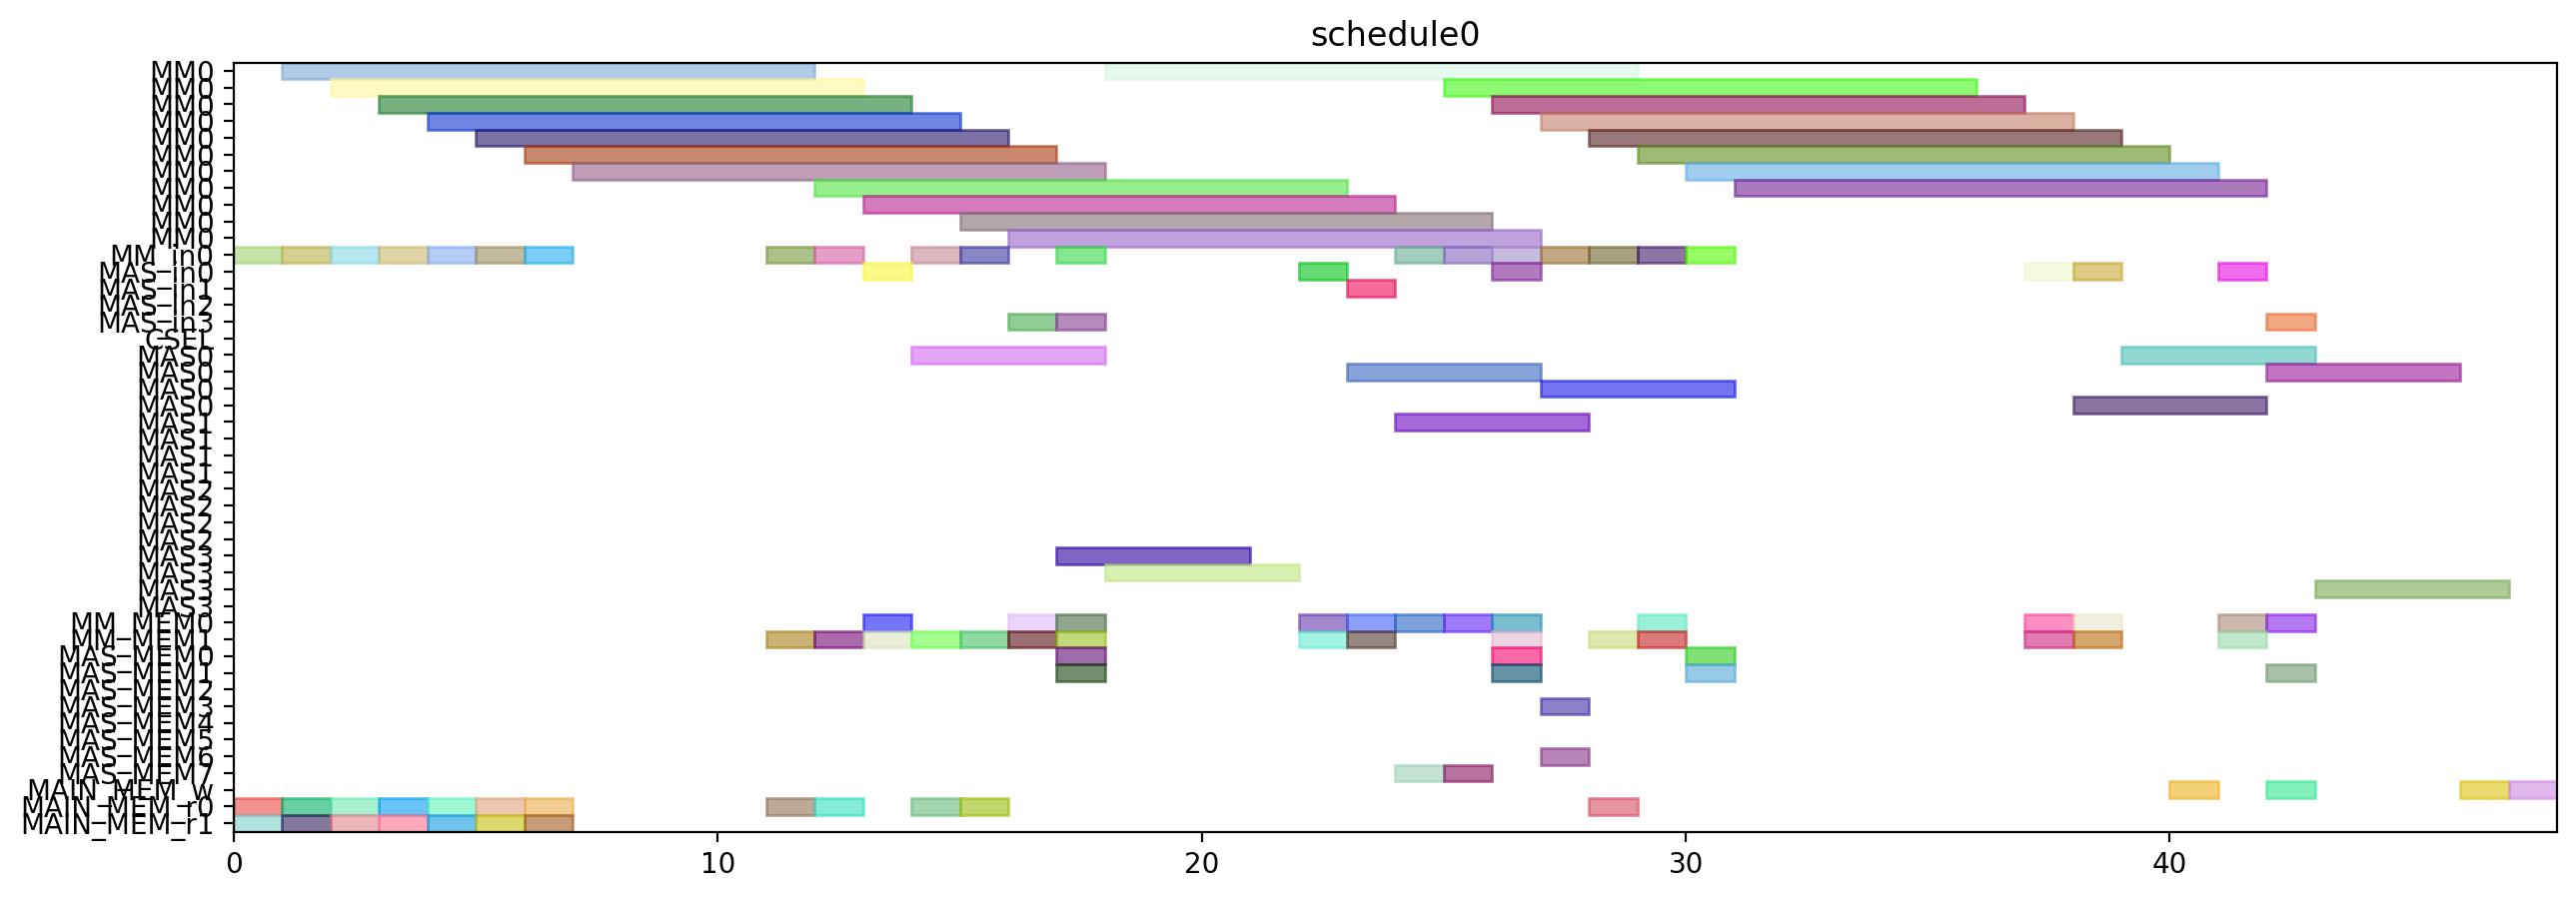

Write the Python code that produced this figure.
from pyschedule import Scenario, solvers, plotters, alt


def solve():
	horizon = 120
	S = Scenario("schedule0", horizon=horizon)

	# resource
	MM = S.Resources('MM', num=1, size=11)
	MM_in = S.Resources('MM_in', num=1)
	MAS_in = S.Resources('MAS_in', num=4)
	CSEL = S.Resource('CSEL')
	MAS = S.Resources('MAS', num=4, size=4, periods=range(1, horizon))
	MM_MEM = S.Resources('MM_MEM', num=2)
	MAS_MEM = S.Resources('MAS_MEM', num=8)
	MAIN_MEM_w = S.Resource('MAIN_MEM_w', size=1)
	MAIN_MEM_r = S.Resources('MAIN_MEM_r', num=2)

	# result of previous scheduling

	# new tasks
	T1 = S.Task('T1', length=11, delay_cost=1)
	T1 += alt(MM)
	T1_in = S.Task('T1_in', length=1, delay_cost=1)
	T1_in += alt(MM_in)
	S += T1_in*MM_in[0]<=T1*MM[0]
	T1_mem0 = S.Task('T1_mem0', length=1, delay_cost=1)
	T1_mem0 += MAIN_MEM_r[0]
	S += T1_mem0 <= T1

	T1_mem1 = S.Task('T1_mem1', length=1, delay_cost=1)
	T1_mem1 += MAIN_MEM_r[1]
	S += T1_mem1 <= T1

	T2 = S.Task('T2', length=11, delay_cost=1)
	T2 += alt(MM)
	T2_in = S.Task('T2_in', length=1, delay_cost=1)
	T2_in += alt(MM_in)
	S += T2_in*MM_in[0]<=T2*MM[0]
	T2_mem0 = S.Task('T2_mem0', length=1, delay_cost=1)
	T2_mem0 += MAIN_MEM_r[0]
	S += T2_mem0 <= T2

	T2_mem1 = S.Task('T2_mem1', length=1, delay_cost=1)
	T2_mem1 += MAIN_MEM_r[1]
	S += T2_mem1 <= T2

	T3 = S.Task('T3', length=11, delay_cost=1)
	T3 += alt(MM)
	T3_in = S.Task('T3_in', length=1, delay_cost=1)
	T3_in += alt(MM_in)
	S += T3_in*MM_in[0]<=T3*MM[0]
	T3_mem0 = S.Task('T3_mem0', length=1, delay_cost=1)
	T3_mem0 += MAIN_MEM_r[0]
	S += T3_mem0 <= T3

	T3_mem1 = S.Task('T3_mem1', length=1, delay_cost=1)
	T3_mem1 += MAIN_MEM_r[1]
	S += T3_mem1 <= T3

	T4 = S.Task('T4', length=11, delay_cost=1)
	T4 += alt(MM)
	T4_in = S.Task('T4_in', length=1, delay_cost=1)
	T4_in += alt(MM_in)
	S += T4_in*MM_in[0]<=T4*MM[0]
	T4_mem0 = S.Task('T4_mem0', length=1, delay_cost=1)
	T4_mem0 += MAIN_MEM_r[0]
	S += T4_mem0 <= T4

	T4_mem1 = S.Task('T4_mem1', length=1, delay_cost=1)
	T4_mem1 += MAIN_MEM_r[1]
	S += T4_mem1 <= T4

	T5 = S.Task('T5', length=11, delay_cost=1)
	T5 += alt(MM)
	T5_in = S.Task('T5_in', length=1, delay_cost=1)
	T5_in += alt(MM_in)
	S += T5_in*MM_in[0]<=T5*MM[0]
	T5_mem0 = S.Task('T5_mem0', length=1, delay_cost=1)
	T5_mem0 += MAIN_MEM_r[0]
	S += T5_mem0 <= T5

	T5_mem1 = S.Task('T5_mem1', length=1, delay_cost=1)
	T5_mem1 += MAIN_MEM_r[1]
	S += T5_mem1 <= T5

	T6 = S.Task('T6', length=11, delay_cost=1)
	T6 += alt(MM)
	T6_in = S.Task('T6_in', length=1, delay_cost=1)
	T6_in += alt(MM_in)
	S += T6_in*MM_in[0]<=T6*MM[0]
	T6_mem0 = S.Task('T6_mem0', length=1, delay_cost=1)
	T6_mem0 += MAIN_MEM_r[0]
	S += T6_mem0 <= T6

	T6_mem1 = S.Task('T6_mem1', length=1, delay_cost=1)
	T6_mem1 += MAIN_MEM_r[1]
	S += T6_mem1 <= T6

	T7 = S.Task('T7', length=11, delay_cost=1)
	T7 += alt(MM)
	T7_in = S.Task('T7_in', length=1, delay_cost=1)
	T7_in += alt(MM_in)
	S += T7_in*MM_in[0]<=T7*MM[0]
	T7_mem0 = S.Task('T7_mem0', length=1, delay_cost=1)
	T7_mem0 += MAIN_MEM_r[0]
	S += T7_mem0 <= T7

	T7_mem1 = S.Task('T7_mem1', length=1, delay_cost=1)
	T7_mem1 += MAIN_MEM_r[1]
	S += T7_mem1 <= T7

	T8 = S.Task('T8', length=11, delay_cost=1)
	T8 += alt(MM)
	T8_in = S.Task('T8_in', length=1, delay_cost=1)
	T8_in += alt(MM_in)
	S += T8_in*MM_in[0]<=T8*MM[0]
	T8_mem0 = S.Task('T8_mem0', length=1, delay_cost=1)
	T8_mem0 += MAIN_MEM_r[0]
	S += T8_mem0 <= T8

	T8_mem1 = S.Task('T8_mem1', length=1, delay_cost=1)
	T8_mem1 += alt(MM_MEM)
	S += (T1*MM[0])-1 < T8_mem1*MM_MEM[1]
	S += T8_mem1 <= T8

	T9 = S.Task('T9', length=11, delay_cost=1)
	T9 += alt(MM)
	T9_in = S.Task('T9_in', length=1, delay_cost=1)
	T9_in += alt(MM_in)
	S += T9_in*MM_in[0]<=T9*MM[0]
	T9_mem0 = S.Task('T9_mem0', length=1, delay_cost=1)
	T9_mem0 += MAIN_MEM_r[0]
	S += T9_mem0 <= T9

	T9_mem1 = S.Task('T9_mem1', length=1, delay_cost=1)
	T9_mem1 += alt(MM_MEM)
	S += (T1*MM[0])-1 < T9_mem1*MM_MEM[1]
	S += T9_mem1 <= T9

	T10 = S.Task('T10', length=11, delay_cost=1)
	T10 += alt(MM)
	T10_in = S.Task('T10_in', length=1, delay_cost=1)
	T10_in += alt(MM_in)
	S += T10_in*MM_in[0]<=T10*MM[0]
	T10_mem0 = S.Task('T10_mem0', length=1, delay_cost=1)
	T10_mem0 += MAIN_MEM_r[0]
	S += T10_mem0 <= T10

	T10_mem1 = S.Task('T10_mem1', length=1, delay_cost=1)
	T10_mem1 += alt(MM_MEM)
	S += (T3*MM[0])-1 < T10_mem1*MM_MEM[1]
	S += T10_mem1 <= T10

	T11 = S.Task('T11', length=11, delay_cost=1)
	T11 += alt(MM)
	T11_in = S.Task('T11_in', length=1, delay_cost=1)
	T11_in += alt(MM_in)
	S += T11_in*MM_in[0]<=T11*MM[0]
	T11_mem0 = S.Task('T11_mem0', length=1, delay_cost=1)
	T11_mem0 += MAIN_MEM_r[0]
	S += T11_mem0 <= T11

	T11_mem1 = S.Task('T11_mem1', length=1, delay_cost=1)
	T11_mem1 += alt(MM_MEM)
	S += (T3*MM[0])-1 < T11_mem1*MM_MEM[1]
	S += T11_mem1 <= T11

	T12 = S.Task('T12', length=4, delay_cost=1)
	T12 += alt(MAS)
	T12_in = S.Task('T12_in', length=1, delay_cost=1)
	T12_in += alt(MAS_in)
	S += T12_in*MAS_in[0]<=T12*MAS[0]

	S += T12_in*MAS_in[1]<=T12*MAS[1]

	S += T12_in*MAS_in[2]<=T12*MAS[2]

	S += T12_in*MAS_in[3]<=T12*MAS[3]

	T12_mem0 = S.Task('T12_mem0', length=1, delay_cost=1)
	T12_mem0 += alt(MM_MEM)
	S += (T4*MM[0])-1 < T12_mem0*MM_MEM[0]
	S += T12_mem0 <= T12

	T12_mem1 = S.Task('T12_mem1', length=1, delay_cost=1)
	T12_mem1 += alt(MM_MEM)
	S += (T2*MM[0])-1 < T12_mem1*MM_MEM[1]
	S += T12_mem1 <= T12

	T13 = S.Task('T13', length=4, delay_cost=1)
	T13 += alt(MAS)
	T13_in = S.Task('T13_in', length=1, delay_cost=1)
	T13_in += alt(MAS_in)
	S += T13_in*MAS_in[0]<=T13*MAS[0]

	S += T13_in*MAS_in[1]<=T13*MAS[1]

	S += T13_in*MAS_in[2]<=T13*MAS[2]

	S += T13_in*MAS_in[3]<=T13*MAS[3]

	T13_mem0 = S.Task('T13_mem0', length=1, delay_cost=1)
	T13_mem0 += alt(MM_MEM)
	S += (T4*MM[0])-1 < T13_mem0*MM_MEM[0]
	S += T13_mem0 <= T13

	T13_mem1 = S.Task('T13_mem1', length=1, delay_cost=1)
	T13_mem1 += alt(MM_MEM)
	S += (T2*MM[0])-1 < T13_mem1*MM_MEM[1]
	S += T13_mem1 <= T13

	T15 = S.Task('T15', length=4, delay_cost=1)
	T15 += alt(MAS)
	T15_in = S.Task('T15_in', length=1, delay_cost=1)
	T15_in += alt(MAS_in)
	S += T15_in*MAS_in[0]<=T15*MAS[0]

	S += T15_in*MAS_in[1]<=T15*MAS[1]

	S += T15_in*MAS_in[2]<=T15*MAS[2]

	S += T15_in*MAS_in[3]<=T15*MAS[3]

	T15_mem0 = S.Task('T15_mem0', length=1, delay_cost=1)
	T15_mem0 += alt(MM_MEM)
	S += (T7*MM[0])-1 < T15_mem0*MM_MEM[0]
	S += T15_mem0 <= T15

	T15_mem1 = S.Task('T15_mem1', length=1, delay_cost=1)
	T15_mem1 += alt(MM_MEM)
	S += (T7*MM[0])-1 < T15_mem1*MM_MEM[1]
	S += T15_mem1 <= T15

	T14 = S.Task('T14', length=11, delay_cost=1)
	T14 += alt(MM)
	T14_in = S.Task('T14_in', length=1, delay_cost=1)
	T14_in += alt(MM_in)
	S += T14_in*MM_in[0]<=T14*MM[0]
	T14_mem0 = S.Task('T14_mem0', length=1, delay_cost=1)
	T14_mem0 += alt(MAS_MEM)
	S += (T13*MAS[0])-1 < T14_mem0*MAS_MEM[0]
	S += (T13*MAS[1])-1 < T14_mem0*MAS_MEM[2]
	S += (T13*MAS[2])-1 < T14_mem0*MAS_MEM[4]
	S += (T13*MAS[3])-1 < T14_mem0*MAS_MEM[6]
	S += T14_mem0 <= T14

	T14_mem1 = S.Task('T14_mem1', length=1, delay_cost=1)
	T14_mem1 += alt(MAS_MEM)
	S += (T13*MAS[0])-1 < T14_mem1*MAS_MEM[1]
	S += (T13*MAS[1])-1 < T14_mem1*MAS_MEM[3]
	S += (T13*MAS[2])-1 < T14_mem1*MAS_MEM[5]
	S += (T13*MAS[3])-1 < T14_mem1*MAS_MEM[7]
	S += T14_mem1 <= T14

	T16 = S.Task('T16', length=11, delay_cost=1)
	T16 += alt(MM)
	T16_in = S.Task('T16_in', length=1, delay_cost=1)
	T16_in += alt(MM_in)
	S += T16_in*MM_in[0]<=T16*MM[0]
	T16_mem0 = S.Task('T16_mem0', length=1, delay_cost=1)
	T16_mem0 += alt(MM_MEM)
	S += (T1*MM[0])-1 < T16_mem0*MM_MEM[0]
	S += T16_mem0 <= T16

	T16_mem1 = S.Task('T16_mem1', length=1, delay_cost=1)
	T16_mem1 += alt(MM_MEM)
	S += (T8*MM[0])-1 < T16_mem1*MM_MEM[1]
	S += T16_mem1 <= T16

	T17 = S.Task('T17', length=11, delay_cost=1)
	T17 += alt(MM)
	T17_in = S.Task('T17_in', length=1, delay_cost=1)
	T17_in += alt(MM_in)
	S += T17_in*MM_in[0]<=T17*MM[0]
	T17_mem0 = S.Task('T17_mem0', length=1, delay_cost=1)
	T17_mem0 += alt(MM_MEM)
	S += (T8*MM[0])-1 < T17_mem0*MM_MEM[0]
	S += T17_mem0 <= T17

	T17_mem1 = S.Task('T17_mem1', length=1, delay_cost=1)
	T17_mem1 += alt(MAS_MEM)
	S += (T15*MAS[0])-1 < T17_mem1*MAS_MEM[1]
	S += (T15*MAS[1])-1 < T17_mem1*MAS_MEM[3]
	S += (T15*MAS[2])-1 < T17_mem1*MAS_MEM[5]
	S += (T15*MAS[3])-1 < T17_mem1*MAS_MEM[7]
	S += T17_mem1 <= T17

	T18 = S.Task('T18', length=4, delay_cost=1)
	T18 += alt(MAS)
	T18_in = S.Task('T18_in', length=1, delay_cost=1)
	T18_in += alt(MAS_in)
	S += T18_in*MAS_in[0]<=T18*MAS[0]

	S += T18_in*MAS_in[1]<=T18*MAS[1]

	S += T18_in*MAS_in[2]<=T18*MAS[2]

	S += T18_in*MAS_in[3]<=T18*MAS[3]

	T18_mem0 = S.Task('T18_mem0', length=1, delay_cost=1)
	T18_mem0 += alt(MM_MEM)
	S += (T5*MM[0])-1 < T18_mem0*MM_MEM[0]
	S += T18_mem0 <= T18

	T18_mem1 = S.Task('T18_mem1', length=1, delay_cost=1)
	T18_mem1 += alt(MM_MEM)
	S += (T9*MM[0])-1 < T18_mem1*MM_MEM[1]
	S += T18_mem1 <= T18

	T19 = S.Task('T19', length=4, delay_cost=1)
	T19 += alt(MAS)
	T19_in = S.Task('T19_in', length=1, delay_cost=1)
	T19_in += alt(MAS_in)
	S += T19_in*MAS_in[0]<=T19*MAS[0]

	S += T19_in*MAS_in[1]<=T19*MAS[1]

	S += T19_in*MAS_in[2]<=T19*MAS[2]

	S += T19_in*MAS_in[3]<=T19*MAS[3]

	T19_mem0 = S.Task('T19_mem0', length=1, delay_cost=1)
	T19_mem0 += alt(MM_MEM)
	S += (T5*MM[0])-1 < T19_mem0*MM_MEM[0]
	S += T19_mem0 <= T19

	T19_mem1 = S.Task('T19_mem1', length=1, delay_cost=1)
	T19_mem1 += alt(MM_MEM)
	S += (T9*MM[0])-1 < T19_mem1*MM_MEM[1]
	S += T19_mem1 <= T19

	T21 = S.Task('T21', length=4, delay_cost=1)
	T21 += alt(MAS)
	T21_in = S.Task('T21_in', length=1, delay_cost=1)
	T21_in += alt(MAS_in)
	S += T21_in*MAS_in[0]<=T21*MAS[0]

	S += T21_in*MAS_in[1]<=T21*MAS[1]

	S += T21_in*MAS_in[2]<=T21*MAS[2]

	S += T21_in*MAS_in[3]<=T21*MAS[3]

	T21_mem0 = S.Task('T21_mem0', length=1, delay_cost=1)
	T21_mem0 += alt(MM_MEM)
	S += (T6*MM[0])-1 < T21_mem0*MM_MEM[0]
	S += T21_mem0 <= T21

	T21_mem1 = S.Task('T21_mem1', length=1, delay_cost=1)
	T21_mem1 += alt(MM_MEM)
	S += (T10*MM[0])-1 < T21_mem1*MM_MEM[1]
	S += T21_mem1 <= T21

	T24 = S.Task('T24', length=11, delay_cost=1)
	T24 += alt(MM)
	T24_in = S.Task('T24_in', length=1, delay_cost=1)
	T24_in += alt(MM_in)
	S += T24_in*MM_in[0]<=T24*MM[0]
	T24_mem0 = S.Task('T24_mem0', length=1, delay_cost=1)
	T24_mem0 += alt(MM_MEM)
	S += (T11*MM[0])-1 < T24_mem0*MM_MEM[0]
	S += T24_mem0 <= T24

	T24_mem1 = S.Task('T24_mem1', length=1, delay_cost=1)
	T24_mem1 += alt(MAS_MEM)
	S += (T12*MAS[0])-1 < T24_mem1*MAS_MEM[1]
	S += (T12*MAS[1])-1 < T24_mem1*MAS_MEM[3]
	S += (T12*MAS[2])-1 < T24_mem1*MAS_MEM[5]
	S += (T12*MAS[3])-1 < T24_mem1*MAS_MEM[7]
	S += T24_mem1 <= T24

	T20 = S.Task('T20', length=11, delay_cost=1)
	T20 += alt(MM)
	T20_in = S.Task('T20_in', length=1, delay_cost=1)
	T20_in += alt(MM_in)
	S += T20_in*MM_in[0]<=T20*MM[0]
	T20_mem0 = S.Task('T20_mem0', length=1, delay_cost=1)
	T20_mem0 += alt(MAS_MEM)
	S += (T15*MAS[0])-1 < T20_mem0*MAS_MEM[0]
	S += (T15*MAS[1])-1 < T20_mem0*MAS_MEM[2]
	S += (T15*MAS[2])-1 < T20_mem0*MAS_MEM[4]
	S += (T15*MAS[3])-1 < T20_mem0*MAS_MEM[6]
	S += T20_mem0 <= T20

	T20_mem1 = S.Task('T20_mem1', length=1, delay_cost=1)
	T20_mem1 += alt(MAS_MEM)
	S += (T18*MAS[0])-1 < T20_mem1*MAS_MEM[1]
	S += (T18*MAS[1])-1 < T20_mem1*MAS_MEM[3]
	S += (T18*MAS[2])-1 < T20_mem1*MAS_MEM[5]
	S += (T18*MAS[3])-1 < T20_mem1*MAS_MEM[7]
	S += T20_mem1 <= T20

	T22 = S.Task('T22', length=11, delay_cost=1)
	T22 += alt(MM)
	T22_in = S.Task('T22_in', length=1, delay_cost=1)
	T22_in += alt(MM_in)
	S += T22_in*MM_in[0]<=T22*MM[0]
	T22_mem0 = S.Task('T22_mem0', length=1, delay_cost=1)
	T22_mem0 += alt(MAS_MEM)
	S += (T21*MAS[0])-1 < T22_mem0*MAS_MEM[0]
	S += (T21*MAS[1])-1 < T22_mem0*MAS_MEM[2]
	S += (T21*MAS[2])-1 < T22_mem0*MAS_MEM[4]
	S += (T21*MAS[3])-1 < T22_mem0*MAS_MEM[6]
	S += T22_mem0 <= T22

	T22_mem1 = S.Task('T22_mem1', length=1, delay_cost=1)
	T22_mem1 += alt(MAS_MEM)
	S += (T21*MAS[0])-1 < T22_mem1*MAS_MEM[1]
	S += (T21*MAS[1])-1 < T22_mem1*MAS_MEM[3]
	S += (T21*MAS[2])-1 < T22_mem1*MAS_MEM[5]
	S += (T21*MAS[3])-1 < T22_mem1*MAS_MEM[7]
	S += T22_mem1 <= T22

	T23 = S.Task('T23', length=11, delay_cost=1)
	T23 += alt(MM)
	T23_in = S.Task('T23_in', length=1, delay_cost=1)
	T23_in += alt(MM_in)
	S += T23_in*MM_in[0]<=T23*MM[0]
	T23_mem0 = S.Task('T23_mem0', length=1, delay_cost=1)
	T23_mem0 += alt(MAS_MEM)
	S += (T19*MAS[0])-1 < T23_mem0*MAS_MEM[0]
	S += (T19*MAS[1])-1 < T23_mem0*MAS_MEM[2]
	S += (T19*MAS[2])-1 < T23_mem0*MAS_MEM[4]
	S += (T19*MAS[3])-1 < T23_mem0*MAS_MEM[6]
	S += T23_mem0 <= T23

	T23_mem1 = S.Task('T23_mem1', length=1, delay_cost=1)
	T23_mem1 += alt(MAS_MEM)
	S += (T19*MAS[0])-1 < T23_mem1*MAS_MEM[1]
	S += (T19*MAS[1])-1 < T23_mem1*MAS_MEM[3]
	S += (T19*MAS[2])-1 < T23_mem1*MAS_MEM[5]
	S += (T19*MAS[3])-1 < T23_mem1*MAS_MEM[7]
	S += T23_mem1 <= T23

	Z2_new = S.Task('Z2_new', length=11, delay_cost=1)
	Z2_new += alt(MM)
	Z2_new_in = S.Task('Z2_new_in', length=1, delay_cost=1)
	Z2_new_in += alt(MM_in)
	S += Z2_new_in*MM_in[0]<=Z2_new*MM[0]
	S += 0<Z2_new

	Z2_new_w = S.Task('Z2_new_w', length=1, delay_cost=1)
	Z2_new_w += alt(MAIN_MEM_w)
	S += Z2_new <= Z2_new_w

	Z2_new_mem0 = S.Task('Z2_new_mem0', length=1, delay_cost=1)
	Z2_new_mem0 += MAIN_MEM_r[0]
	S += Z2_new_mem0 <= Z2_new

	Z2_new_mem1 = S.Task('Z2_new_mem1', length=1, delay_cost=1)
	Z2_new_mem1 += alt(MM_MEM)
	S += (T14*MM[0])-1 < Z2_new_mem1*MM_MEM[1]
	S += Z2_new_mem1 <= Z2_new

	T25 = S.Task('T25', length=4, delay_cost=1)
	T25 += alt(MAS)
	T25_in = S.Task('T25_in', length=1, delay_cost=1)
	T25_in += alt(MAS_in)
	S += T25_in*MAS_in[0]<=T25*MAS[0]

	S += T25_in*MAS_in[1]<=T25*MAS[1]

	S += T25_in*MAS_in[2]<=T25*MAS[2]

	S += T25_in*MAS_in[3]<=T25*MAS[3]

	T25_mem0 = S.Task('T25_mem0', length=1, delay_cost=1)
	T25_mem0 += alt(MM_MEM)
	S += (T20*MM[0])-1 < T25_mem0*MM_MEM[0]
	S += T25_mem0 <= T25

	T25_mem1 = S.Task('T25_mem1', length=1, delay_cost=1)
	T25_mem1 += alt(MM_MEM)
	S += (T20*MM[0])-1 < T25_mem1*MM_MEM[1]
	S += T25_mem1 <= T25

	X2_new = S.Task('X2_new', length=4, delay_cost=1)
	X2_new += alt(MAS)
	X2_new_in = S.Task('X2_new_in', length=1, delay_cost=1)
	X2_new_in += alt(MAS_in)
	S += X2_new_in*MAS_in[0]<=X2_new*MAS[0]

	S += X2_new_in*MAS_in[1]<=X2_new*MAS[1]

	S += X2_new_in*MAS_in[2]<=X2_new*MAS[2]

	S += X2_new_in*MAS_in[3]<=X2_new*MAS[3]

	S += 0<X2_new

	X2_new_w = S.Task('X2_new_w', length=1, delay_cost=1)
	X2_new_w += alt(MAIN_MEM_w)
	S += X2_new <= X2_new_w

	X2_new_mem0 = S.Task('X2_new_mem0', length=1, delay_cost=1)
	X2_new_mem0 += alt(MM_MEM)
	S += (T22*MM[0])-1 < X2_new_mem0*MM_MEM[0]
	S += X2_new_mem0 <= X2_new

	X2_new_mem1 = S.Task('X2_new_mem1', length=1, delay_cost=1)
	X2_new_mem1 += alt(MM_MEM)
	S += (T24*MM[0])-1 < X2_new_mem1*MM_MEM[1]
	S += X2_new_mem1 <= X2_new

	X1_new = S.Task('X1_new', length=4, delay_cost=1)
	X1_new += alt(MAS)
	X1_new_in = S.Task('X1_new_in', length=1, delay_cost=1)
	X1_new_in += alt(MAS_in)
	S += X1_new_in*MAS_in[0]<=X1_new*MAS[0]

	S += X1_new_in*MAS_in[1]<=X1_new*MAS[1]

	S += X1_new_in*MAS_in[2]<=X1_new*MAS[2]

	S += X1_new_in*MAS_in[3]<=X1_new*MAS[3]

	S += 0<X1_new

	X1_new_w = S.Task('X1_new_w', length=1, delay_cost=1)
	X1_new_w += alt(MAIN_MEM_w)
	S += X1_new <= X1_new_w

	X1_new_mem0 = S.Task('X1_new_mem0', length=1, delay_cost=1)
	X1_new_mem0 += alt(MM_MEM)
	S += (T23*MM[0])-1 < X1_new_mem0*MM_MEM[0]
	S += X1_new_mem0 <= X1_new

	X1_new_mem1 = S.Task('X1_new_mem1', length=1, delay_cost=1)
	X1_new_mem1 += alt(MM_MEM)
	S += (T17*MM[0])-1 < X1_new_mem1*MM_MEM[1]
	S += X1_new_mem1 <= X1_new

	Z1_new = S.Task('Z1_new', length=4, delay_cost=1)
	Z1_new += alt(MAS)
	Z1_new_in = S.Task('Z1_new_in', length=1, delay_cost=1)
	Z1_new_in += alt(MAS_in)
	S += Z1_new_in*MAS_in[0]<=Z1_new*MAS[0]

	S += Z1_new_in*MAS_in[1]<=Z1_new*MAS[1]

	S += Z1_new_in*MAS_in[2]<=Z1_new*MAS[2]

	S += Z1_new_in*MAS_in[3]<=Z1_new*MAS[3]

	S += 0<Z1_new

	Z1_new_w = S.Task('Z1_new_w', length=1, delay_cost=1)
	Z1_new_w += alt(MAIN_MEM_w)
	S += Z1_new <= Z1_new_w

	Z1_new_mem0 = S.Task('Z1_new_mem0', length=1, delay_cost=1)
	Z1_new_mem0 += alt(MM_MEM)
	S += (T16*MM[0])-1 < Z1_new_mem0*MM_MEM[0]
	S += Z1_new_mem0 <= Z1_new

	Z1_new_mem1 = S.Task('Z1_new_mem1', length=1, delay_cost=1)
	Z1_new_mem1 += alt(MAS_MEM)
	S += (T25*MAS[0])-1 < Z1_new_mem1*MAS_MEM[1]
	S += (T25*MAS[1])-1 < Z1_new_mem1*MAS_MEM[3]
	S += (T25*MAS[2])-1 < Z1_new_mem1*MAS_MEM[5]
	S += (T25*MAS[3])-1 < Z1_new_mem1*MAS_MEM[7]
	S += Z1_new_mem1 <= Z1_new

	solvers.mip.solve(S,msg=1,kind='CPLEX',ratio_gap=1.01)

	solution = [['hoge']*len(S.solution()[1]) for i in range(len(S.solution()))]
	for i in range(len(S.solution())):
		for j in range(len(S.solution()[i])):
			solution[i][j]=str(S.solution()[i][j])
	print(solution)

	cycles = int(solution[-1][3])

	pic_file_name = "/mnt/rose/usr1/fukuda/ABE/multiRAM_multiMAS_16mux/scheduling_result/stage11MM1_stage4MAS4/EP_LADDERMUL/schedule0.png"
	if(S.solution() != []):
		plotters.matplotlib.plot(S,img_filename=pic_file_name, show_task_labels=False, fig_size=(cycles*0.25+3, 5))

	return solution
